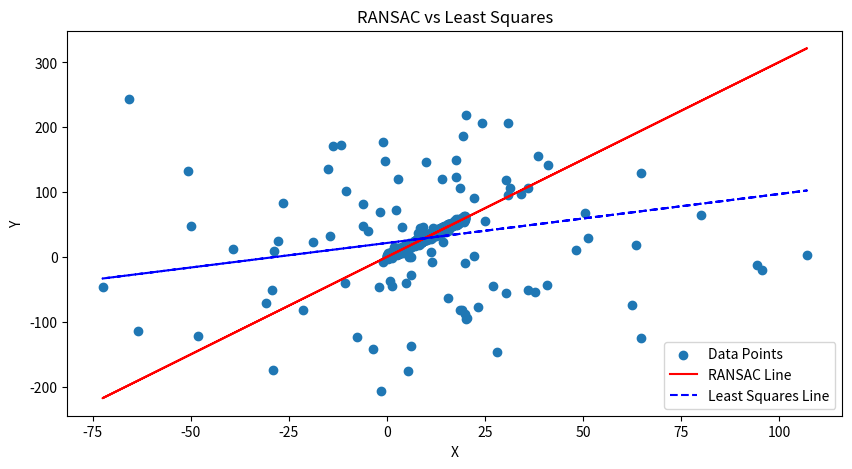

Write the Python code that produced this figure.
import numpy as np
import matplotlib.pyplot as plt
from scipy.optimize import least_squares

# 实现最小二乘法和RANSAC
# 生成随机数据
np.random.seed(1)  # 种子数为0代表序号0，每次生成的随机数是一样的0号
n_points = 1000   #200个数据
x = np.random.rand(n_points) * 20    #random.rand生成0-1的随机数，x是0-20的随机数
y = 3 * x + np.random.randn(n_points) * 2   # y 是根据线性关系 y = 3x 生成的，但加入了随机噪声（正态分布，标准差为2）

# 添加异常值
# outliers = np.random.rand(100, 2) *100    #生成100个随机的异常值点。生成一个20行2列的数组，数组中的元素是从[0.0, 1.0)区间内随机采样的浮点数
# y[outliers[:, 0].astype(int)] += 20   #将这些异常值添加到 y 数组中，使得某些数据点的 y 值异常地高

# 生成异常值的数量
n_outliers = 100

# 生成异常值的x偏移量
outlier_x_offsets = np.random.uniform(-5, 5, n_outliers) * np.random.rand(n_outliers) * 20

# 生成异常值的y偏移量，增加标准差以加大波动
outlier_y_offsets = np.random.normal(loc=0, scale=100, size=n_outliers)  # 增加标准差至15

# 打乱异常值的x和y偏移量的顺序
np.random.shuffle(outlier_x_offsets)
np.random.shuffle(outlier_y_offsets)

# 将打乱顺序的异常值添加到对应的x和y值上
outlier_indices = np.random.choice(n_points, n_outliers, replace=False)
x[outlier_indices] += outlier_x_offsets
y[outlier_indices] += outlier_y_offsets

# RANSAC 算法
def ransac(x, y, iterations=50, inlier_threshold=1.0):
    best_inliers_count = -1
    best_params = None
    for _ in range(iterations):
        idx = np.random.choice(len(x), 2, replace=False)
        model = np.polyfit(x[idx], y[idx], 1)
        inliers = np.abs(y - np.polyval(model, x)) < inlier_threshold
        inliers_count = np.sum(inliers)
        if inliers_count > best_inliers_count:
            best_inliers_count = inliers_count
            best_params = model
    return best_params

# 最小二乘法
def residuals(p, x, y):
    return y - (p[0] * x + p[1])

def least_squares_method(x, y):
    p0 = [0, 0]
    plsq = least_squares(residuals, p0, args=(x, y))
    return plsq.x

# 运行 RANSAC 和最小二乘法
ransac_params = ransac(x, y)
lsq_params = least_squares_method(x, y)

# 绘制结果
plt.figure(figsize=(10, 5))
plt.scatter(x, y, label='Data Points')
plt.plot(x, ransac_params[0] * x + ransac_params[1], 'r-', label='RANSAC Line')
plt.plot(x, lsq_params[0] * x + lsq_params[1], 'b--', label='Least Squares Line')
plt.legend()
plt.xlabel('X')
plt.ylabel('Y')
plt.title('RANSAC vs Least Squares')
plt.show()
